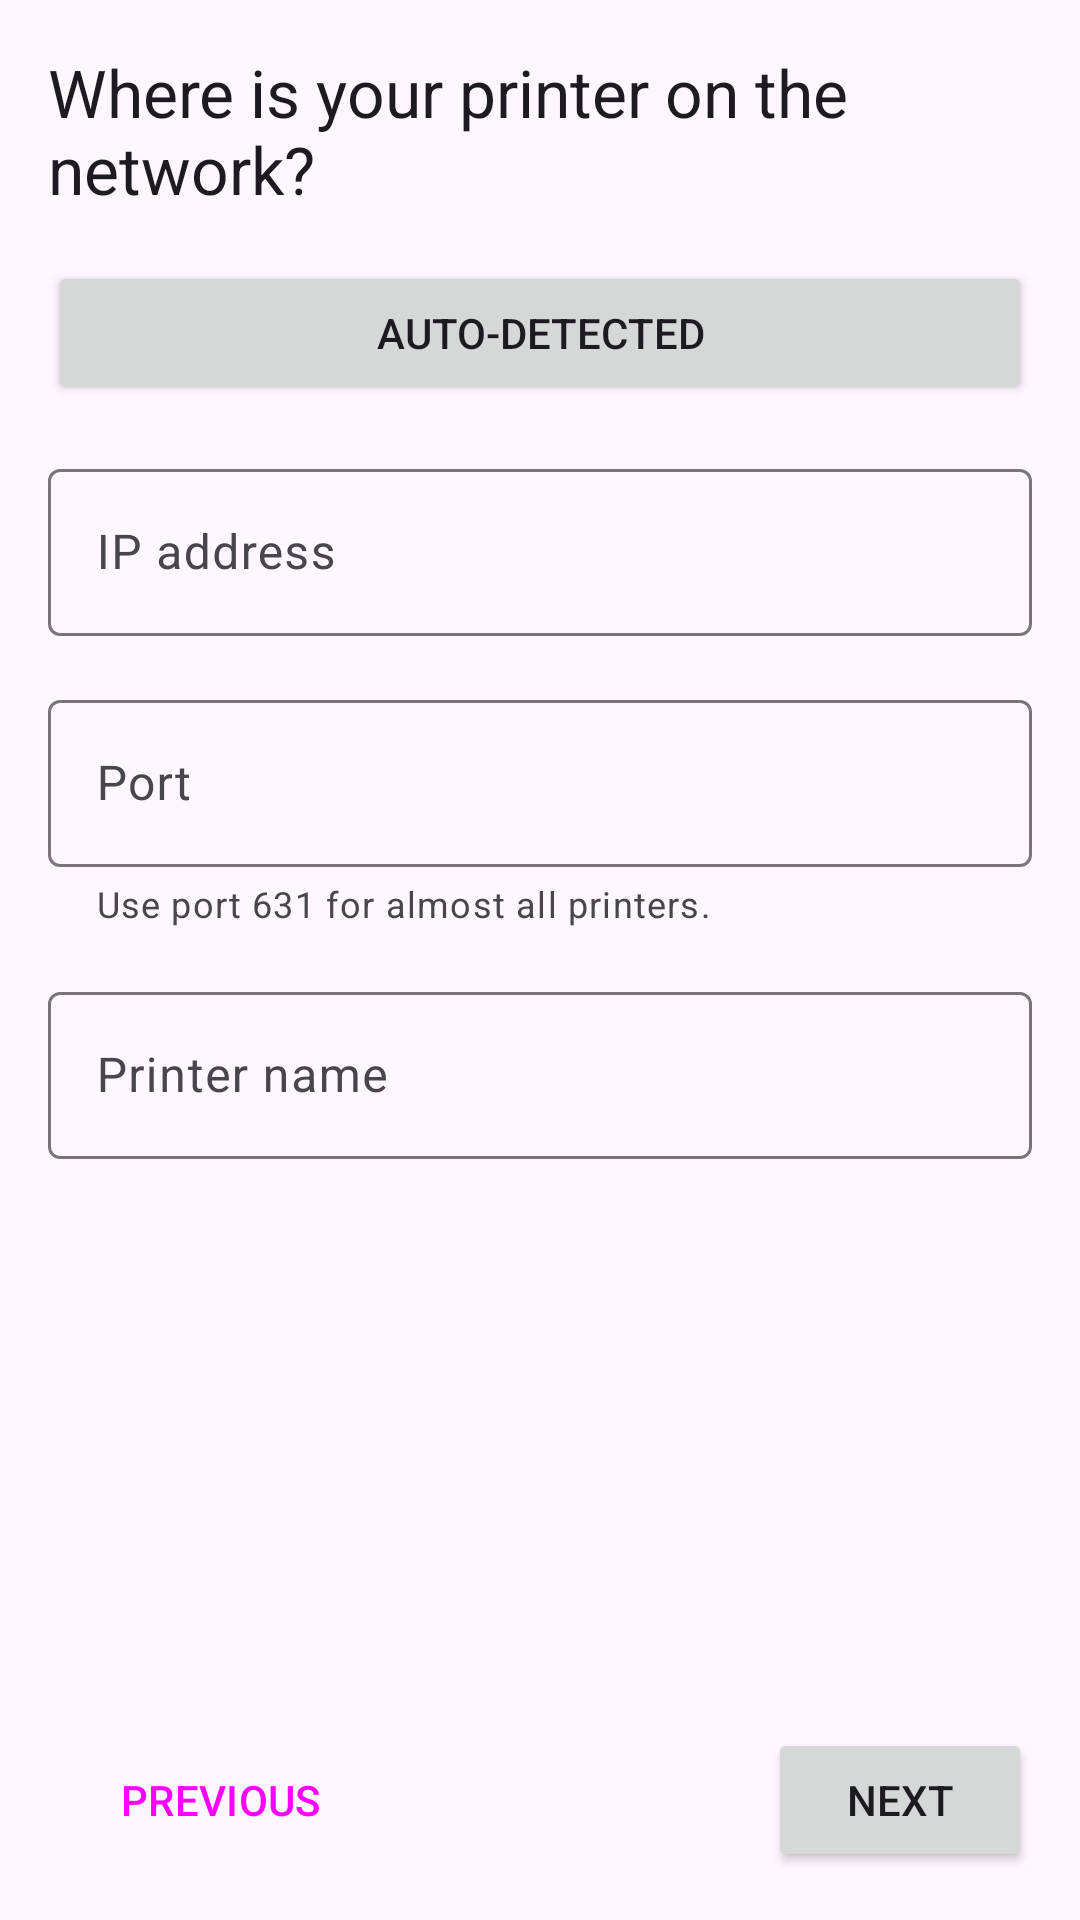

Write the Android layout XML for this screen, with the resource values it uses.
<!-- AndroidManifest.xml: application theme AppTheme -->
<!-- res/layout/fragment_cups_settings.xml -->
<?xml version="1.0" encoding="utf-8"?>
<androidx.constraintlayout.widget.ConstraintLayout xmlns:android="http://schemas.android.com/apk/res/android"
    xmlns:app="http://schemas.android.com/apk/res-auto"
    android:id="@+id/root"
    android:layout_width="match_parent"
    android:layout_height="match_parent"
    android:orientation="vertical">

    <ScrollView
        android:id="@+id/scroll"
        android:layout_width="match_parent"
        android:layout_height="0dp"
        android:fadeScrollbars="false"
        app:layout_constraintBottom_toTopOf="@id/bottomNavBar"
        app:layout_constraintEnd_toEndOf="parent"
        app:layout_constraintStart_toStartOf="parent"
        app:layout_constraintTop_toTopOf="parent">

        <androidx.constraintlayout.widget.ConstraintLayout
            android:layout_width="match_parent"
            android:layout_height="wrap_content">

            <com.google.android.material.textfield.TextInputLayout
                android:id="@+id/tilQueue"
                android:layout_width="0dp"
                android:layout_height="wrap_content"
                android:layout_marginStart="16dp"
                android:layout_marginTop="16dp"
                android:layout_marginEnd="16dp"
                app:layout_constraintEnd_toEndOf="parent"
                app:layout_constraintStart_toStartOf="parent"
                app:layout_constraintTop_toBottomOf="@+id/tilPort">

                <com.google.android.material.textfield.TextInputEditText
                    android:id="@+id/teQueue"
                    android:layout_width="match_parent"
                    android:layout_height="wrap_content"
                    android:hint="@string/field_label_queue"
                    android:inputType="text" />
            </com.google.android.material.textfield.TextInputLayout>

            <TextView
                android:id="@+id/textView5"
                android:layout_width="match_parent"
                android:layout_height="wrap_content"
                android:layout_marginStart="16dp"
                android:layout_marginTop="16dp"
                android:layout_marginEnd="16dp"
                android:text="@string/setup_network_settings"
                android:textAppearance="@style/TextAppearance.AppCompat.Large"
                app:layout_constraintEnd_toEndOf="parent"
                app:layout_constraintStart_toStartOf="parent"
                app:layout_constraintTop_toTopOf="parent" />

            <com.google.android.material.textfield.TextInputLayout
                android:id="@+id/tilIP"
                android:layout_width="0dp"
                android:layout_height="wrap_content"
                android:layout_marginStart="16dp"
                android:layout_marginTop="16dp"
                android:layout_marginEnd="16dp"
                app:layout_constraintEnd_toEndOf="parent"
                app:layout_constraintStart_toStartOf="parent"
                app:layout_constraintTop_toBottomOf="@+id/btnAuto">

                <com.google.android.material.textfield.TextInputEditText
                    android:id="@+id/teIP"
                    android:layout_width="match_parent"
                    android:layout_height="wrap_content"
                    android:hint="@string/field_label_ipaddress"
                    android:inputType="text" />
            </com.google.android.material.textfield.TextInputLayout>

            <com.google.android.material.textfield.TextInputLayout
                android:id="@+id/tilPort"
                android:layout_width="0dp"
                android:layout_height="wrap_content"
                android:layout_marginStart="16dp"
                android:layout_marginTop="16dp"
                android:layout_marginEnd="16dp"
                app:helperText="@string/field_helper_port_cups"
                app:layout_constraintEnd_toEndOf="parent"
                app:layout_constraintStart_toStartOf="parent"
                app:layout_constraintTop_toBottomOf="@+id/tilIP">

                <com.google.android.material.textfield.TextInputEditText
                    android:id="@+id/tePort"
                    android:layout_width="match_parent"
                    android:layout_height="wrap_content"
                    android:hint="@string/field_label_port"
                    android:inputType="number" />
            </com.google.android.material.textfield.TextInputLayout>

            <Button
                android:id="@+id/btnAuto"
                android:layout_width="0dp"
                android:layout_height="wrap_content"
                android:layout_marginStart="16dp"
                android:layout_marginTop="16dp"
                android:layout_marginEnd="16dp"
                android:text="@string/btn_auto"
                app:layout_constraintEnd_toEndOf="parent"
                app:layout_constraintStart_toStartOf="parent"
                app:layout_constraintTop_toBottomOf="@+id/textView5" />
        </androidx.constraintlayout.widget.ConstraintLayout>
    </ScrollView>

    <include
        layout="@layout/include_settings_buttons"
        android:id="@+id/bottomNavBar"
        android:layout_width="match_parent"
        android:layout_height="wrap_content"
        app:layout_constraintVertical_bias="1.0"
        app:layout_constraintBottom_toBottomOf="parent" />
</androidx.constraintlayout.widget.ConstraintLayout>
<!-- res/layout/include_settings_buttons.xml (included above) -->
<?xml version="1.0" encoding="utf-8"?>
<LinearLayout xmlns:android="http://schemas.android.com/apk/res/android"
    android:layout_width="match_parent"
    android:layout_height="wrap_content"
    android:paddingBottom="16dp"
    android:paddingStart="16dp"
    android:paddingEnd="16dp"
    android:orientation="horizontal">

    <Button
        style="@style/Widget.Material3.Button.OutlinedButton"
        android:id="@+id/btnPrev"
        android:layout_width="wrap_content"
        android:layout_height="wrap_content"
        android:text="@string/btn_prev"
        android:layout_gravity="start" />

    <View
        android:layout_width="0dp"
        android:layout_height="0dp"
        android:layout_weight="1" />

    <Button
        android:id="@+id/btnNext"
        android:layout_width="wrap_content"
        android:layout_height="wrap_content"
        android:text="@string/btn_next"
        android:layout_gravity="end" />
</LinearLayout>
<!-- resources referenced by this layout -->
<resources>
  <string name="btn_auto">Auto-detected</string>
  <string name="btn_next">NEXT</string>
  <string name="btn_prev">PREVIOUS</string>
  <string name="field_helper_port_cups">Use port 631 for almost all printers.</string>
  <string name="field_label_ipaddress">IP address</string>
  <string name="field_label_port">Port</string>
  <string name="field_label_queue">Printer name</string>
  <string name="setup_network_settings">Where is your printer on the network?</string>
  <style name="AppTheme" parent="Base.AppTheme" />
  <style name="Base.AppTheme" parent="Theme.Material3.Light.NoActionBar">
          <item name="colorPrimary">@color/pretix_brand_light</item>
          <item name="colorPrimaryDark">@color/pretix_brand_dark</item>
          <item name="colorAccent">@color/pretix_brand_green</item>
          <item name="logo">@drawable/ic_logo</item> 
          <item name="appBarLayoutStyle">@style/Widget.App.AppBarLayout</item>
          <item name="toolbarStyle">@style/Widget.App.Toolbar</item>
          <item name="preferenceTheme">@style/ThemeOverlay.App.Preference</item>
          
          <item name="textAppearanceListItemSecondary">@style/TextAppearance.AppCompat.Body1</item>
      </style>
  <color name="pretix_brand_light">#3B1C4A</color>
  <color name="pretix_brand_dark">#281333</color>
  <color name="pretix_brand_green">#5CB85C</color>
  <style name="Widget.App.AppBarLayout" parent="Widget.Material3.AppBarLayout">
          <item name="android:background">@color/pretix_brand_dark</item>
          <item name="liftOnScroll">false</item>
      </style>
  <style name="Widget.App.Toolbar" parent="Widget.Material3.Toolbar.Surface">
          <item name="materialThemeOverlay">@style/ThemeOverlay.App.Toolbar.Surface</item>
          <item name="android:textColorSecondary">@color/white</item>
      </style>
  <style name="ThemeOverlay.App.Preference" parent="PreferenceThemeOverlay">
          <item name="preferenceStyle">@style/ThemeOverlay.Preference.Material</item>
          <item name="preferenceCategoryStyle">@style/ThemeOverlay.Preference.Category.Material</item>
          <item name="editTextPreferenceStyle">@style/ThemeOverlay.Preference.DialogPreference.EditTextPreference.Material</item>
          <item name="dialogPreferenceStyle">@style/ThemeOverlay.Preference.DialogPreference.Material</item>
      </style>
  <style name="ThemeOverlay.App.Toolbar.Surface" parent="ThemeOverlay.Material3.Toolbar.Surface">
          <item name="colorSurface">@color/pretix_brand_light</item>
          <item name="colorOnSurface">@color/white</item>
          <item name="colorOnSurfaceVariant">@color/white</item>
          <item name="android:textColorSecondary">@color/white</item>
      </style>
  <color name="white">#FFFFFF</color>
  <style name="ThemeOverlay.Preference.Material" parent="Preference.Material">
          <item name="allowDividerAbove">false</item>
          <item name="allowDividerBelow">false</item>
          <item name="iconSpaceReserved">false</item>
      </style>
  <style name="ThemeOverlay.Preference.Category.Material" parent="Preference.Category.Material">
          <item name="allowDividerAbove">false</item>
          <item name="allowDividerBelow">false</item>
          <item name="iconSpaceReserved">false</item>
      </style>
  <style name="ThemeOverlay.Preference.DialogPreference.EditTextPreference.Material" parent="Preference.DialogPreference.EditTextPreference.Material">
          <item name="allowDividerAbove">false</item>
          <item name="allowDividerBelow">false</item>
          <item name="iconSpaceReserved">false</item>
      </style>
  <style name="ThemeOverlay.Preference.DialogPreference.Material" parent="Preference.DialogPreference.Material">
          <item name="allowDividerAbove">false</item>
          <item name="allowDividerBelow">false</item>
          <item name="iconSpaceReserved">false</item>
      </style>
</resources>
